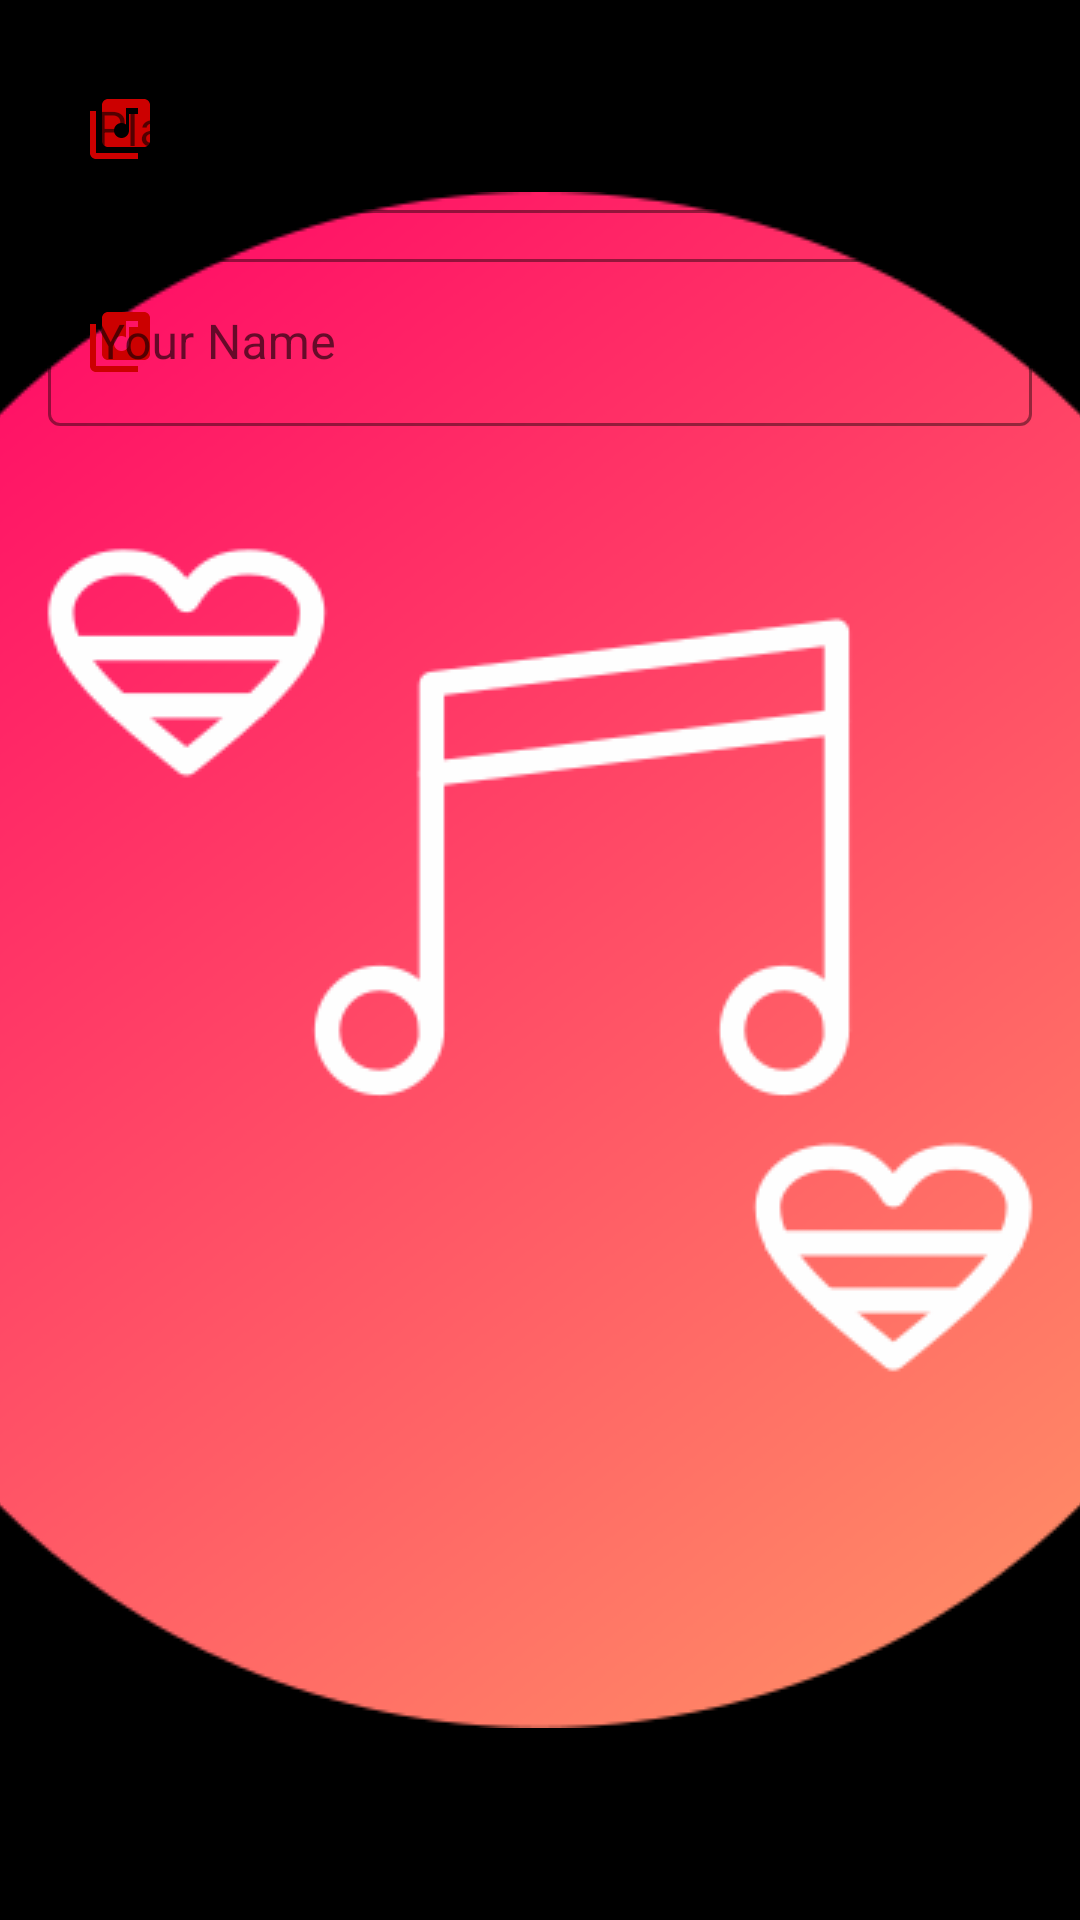

Reconstruct the res/layout file that produces this screen, plus the resources it refers to.
<!-- AndroidManifest.xml: application theme splash_screen -->
<!-- res/layout/add_playlist_dislog.xml -->
<?xml version="1.0" encoding="utf-8"?>
<LinearLayout xmlns:android="http://schemas.android.com/apk/res/android"
android:layout_width="match_parent"
android:layout_height="match_parent"
xmlns:app="http://schemas.android.com/apk/res-auto"
android:orientation="vertical">

    <com.google.android.material.textfield.TextInputLayout
        style="@style/Widget.MaterialComponents.TextInputLayout.OutlinedBox"
        android:layout_width="match_parent"
        android:layout_height="wrap_content"
        android:layout_marginHorizontal="16dp"
        android:layout_marginTop="10dp"
        android:hint="Playlist name"
        app:boxStrokeColor="@color/cool_pink"
        app:startIconDrawable="@drawable/playlist_icon"
        app:startIconTint="@color/cool_pink">

        <com.google.android.material.textfield.TextInputEditText
            android:id="@+id/playlistName"
            android:layout_width="match_parent"
            android:layout_height="match_parent"
            android:inputType="text"
            android:maxLength="40"
            android:singleLine="true" />
    </com.google.android.material.textfield.TextInputLayout>

<com.google.android.material.textfield.TextInputLayout
    android:layout_width="match_parent"
    android:layout_height="wrap_content"
    app:boxStrokeColor="@color/cool_pink"
    android:layout_marginHorizontal="16dp"
    android:layout_marginTop="10dp"
    app:startIconDrawable="@drawable/playlist_icon"
    app:startIconTint="@color/cool_pink"
    android:hint="Your Name"
    style="@style/Widget.MaterialComponents.TextInputLayout.OutlinedBox">
    <com.google.android.material.textfield.TextInputEditText
        android:id="@+id/yourName"
        android:layout_width="match_parent"
        android:layout_height="match_parent"
        android:singleLine="true"
        android:inputType="text"
        android:maxLength="40"/>
</com.google.android.material.textfield.TextInputLayout>

</LinearLayout>
<!-- resources referenced by this layout -->
<resources>
  <!-- drawable playlist_icon (drawable) -->
  <vector xmlns:android="http://schemas.android.com/apk/res/android" android:height="24dp" android:viewportHeight="24" android:viewportWidth="24" android:width="24dp">
        
      <path android:fillColor="@android:color/holo_red_dark" android:pathData="M20,2L8,2c-1.1,0 -2,0.9 -2,2v12c0,1.1 0.9,2 2,2h12c1.1,0 2,-0.9 2,-2L22,4c0,-1.1 -0.9,-2 -2,-2zM18,7h-3v5.5c0,1.38 -1.12,2.5 -2.5,2.5S10,13.88 10,12.5s1.12,-2.5 2.5,-2.5c0.57,0 1.08,0.19 1.5,0.51L14,5h4v2zM4,6L2,6v14c0,1.1 0.9,2 2,2h14v-2L4,20L4,6z"/>
      
  </vector>
  <style name="splash_screen" parent="Theme.MaterialComponents.Light.NoActionBar">
          <item name="android:windowBackground">@drawable/splashscreen</item>
      </style>
  <!-- drawable splashscreen (drawable) -->
  <?xml version="1.0" encoding="utf-8"?>
  <layer-list xmlns:android="http://schemas.android.com/apk/res/android">
      <item android:drawable="@color/black"/>
      <item android:drawable="@drawable/music" android:gravity="center"/>
  </layer-list>
  <!-- drawable music: png bitmap (drawable, 32900 bytes) -->
  <!-- not gathered from this repository: default colours our renderer supplied (Android Studio template values) -->
  <color name="black">#FF000000</color>
</resources>
